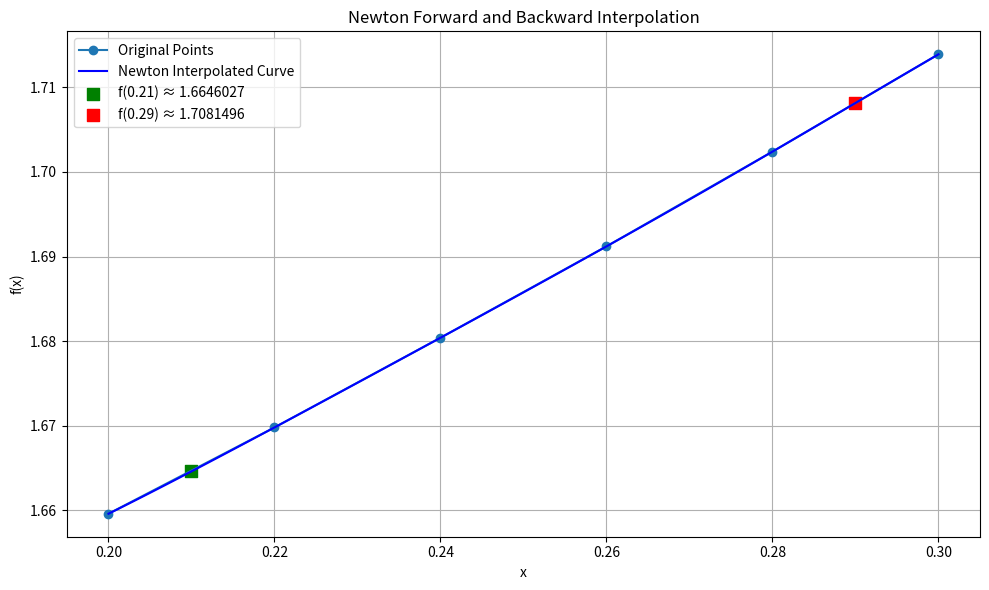

Write Python code to recreate this figure.
# estimate value of function f(0.21) and f(0.29) applying newtons forward and backward interpolation formulae on the table 
# x= 0.20   0.22   0.24   0.26   0.28   0.30
# y= 1.6596 1.6698 1.6804 1.6912 1.7024 1.7139
#algorithm:
# 1. Define the x and y values as lists
# 2. Implement the Newton's forward and backward interpolation formulae
# 3. Use the formulae to estimate the value of the function at x=0.
# 4. Print the estimated values
# 5. Compare the estimated values with the actual value of the function at x=0.
# 6. Print the absolute error between the estimated and actual values
# 7. Repeat the process for x=0.29
# 8. Print the final answer

import math
import numpy as np
import os
import matplotlib.pyplot as plt

# Function to compute factorial
def factorial(n):
    return math.factorial(n)

# Build finite forward difference table
def forward_difference_table(y_values):
    n = len(y_values)
    diff_table = [y_values[:]]
    for level in range(1, n):
        prev = diff_table[level - 1]
        curr = [round(prev[i+1] - prev[i], 7) for i in range(n - level)]
        diff_table.append(curr)
    return diff_table

# Newton's Forward Interpolation
def newton_forward(x_values, y_values, x_to_find):
    h = round(x_values[1] - x_values[0], 2)
    u = (x_to_find - x_values[0]) / h

    table = forward_difference_table(y_values)
    result = y_values[0]
    u_term = 1

    for i in range(1, len(table)):
        u_term *= (u - (i - 1))
        term = (u_term * table[i][0]) / factorial(i)
        result += term

    return round(result, 7)

# Newton's Backward Interpolation
def newton_backward(x_values, y_values, x_to_find):
    h = round(x_values[1] - x_values[0], 2)
    n = len(x_values)
    u = (x_to_find - x_values[-1]) / h  # backward uses last point
    table = forward_difference_table(y_values)
    result = y_values[-1]
    u_term = 1

    for i in range(1, len(table)):
        index = len(table[i]) - 1  # last index for backward
        if index < 0:
            break
        u_term *= (u + (i - 1))
        term = (u_term * table[i][index]) / factorial(i)
        result += term

    return round(result, 7)

 #interpolated points across the full x range
def generate_interpolated_curve(x_vals, y_vals, method='forward', resolution=100):
    x_min, x_max = x_vals[0], x_vals[-1]
    x_interp = np.linspace(x_min, x_max, resolution)
    y_interp = []

    for x in x_interp:
        if x <= x_vals[len(x_vals)//2]:
            y = newton_forward(x_vals, y_vals, x)
        else:
            y = newton_backward(x_vals, y_vals, x)
        y_interp.append(y)

    return x_interp, y_interp

# Save results to file
def save_results(x_vals, y_vals, f1, f2, filename="results/newton-interpolation-output.txt"):
    os.makedirs("results", exist_ok=True)
    with open(filename,"wt") as f:
        f.write("x-values: " + ", ".join(map(str, x_vals)) + "\n")
        f.write("y-values: " + ", ".join(map(str, y_vals)) + "\n")
        f.write(f"f(0.21) using Forward Interpolation: {f1}\n")
        f.write(f"f(0.29) using Backward Interpolation: {f2}\n")
    print(f"\nResults saved to {filename}")


# Plot the result
def plot_interpolation(x_vals, y_vals, f1, f2, x1, x2):
    x_interp, y_interp = generate_interpolated_curve(x_vals, y_vals)

    plt.figure(figsize=(10, 6))
    plt.plot(x_vals, y_vals, 'o-', label='Original Points')
    plt.plot(x_interp, y_interp, '-', label='Newton Interpolated Curve', color='blue')
    plt.scatter([x1], [f1], color='green', marker='s', s=80, label=f'f({x1}) ≈ {f1}')
    plt.scatter([x2], [f2], color='red', marker='s', s=80, label=f'f({x2}) ≈ {f2}')
    plt.title("Newton Forward and Backward Interpolation")
    plt.xlabel("x")
    plt.ylabel("f(x)")
    plt.grid(True)
    plt.legend()
    plt.tight_layout()
    plt.show()

# Main execution
if __name__ == "__main__":
    x_vals = [0.20, 0.22, 0.24, 0.26, 0.28, 0.30]
    y_vals = [1.6596, 1.6698, 1.6804, 1.6912, 1.7024, 1.7139]

    x1 = 0.21
    x2 = 0.29

    f1 = newton_forward(x_vals, y_vals, x1)
    f2 = newton_backward(x_vals, y_vals, x2)

    print("\n==========================")
    print(" Newton Interpolation Results")
    print("==========================")
    print(f"Estimated f({x1}) using Forward Interpolation: {f1}")
    print(f"Estimated f({x2}) using Backward Interpolation: {f2}")

    save_results(x_vals, y_vals, f1, f2)
    plot_interpolation(x_vals, y_vals, f1, f2, x1, x2)
    print("\nPlotting the interpolation results...")
    print("Plot displayed above.")
    
